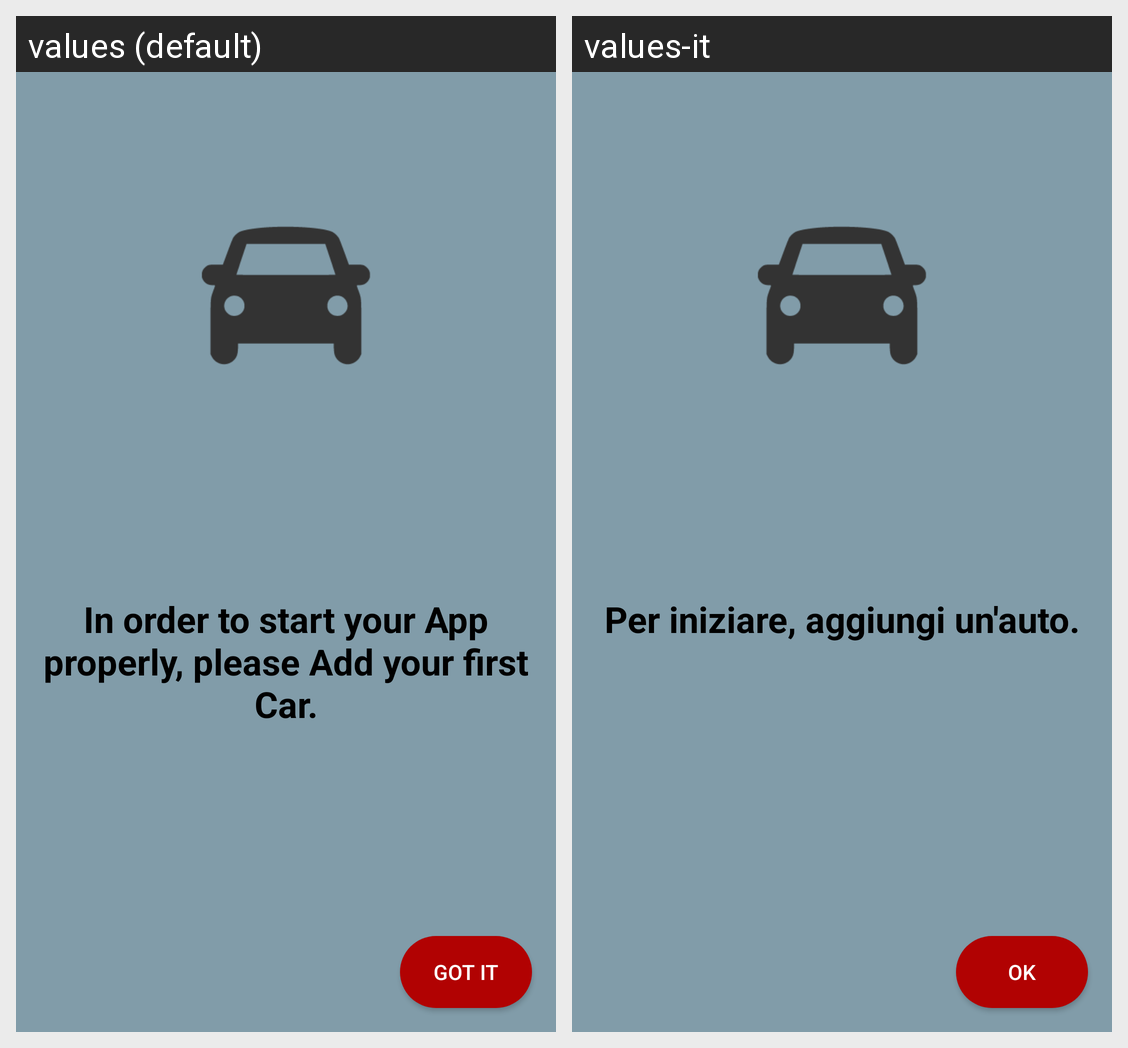

The same Android screen rendered under two of its app's locales, left to right. List the strings drawn on it with the default value and each locale's translation.
Android screen res/layout/fragment_welcome.xml rendered under 2 locales, left to right: values (default), values-it. Device: Nexus 5 (rendered at 1080×1920; each locale shown at half size, 540×960, under a caption strip naming it); theme AppTheme.
Strings drawn on this screen, with the default value and each locale's value (text and hints the layout hard-codes, and strings that could not be matched under every locale, appear in the picture but are not listed):

welcome2
  values: In order to start your App properly, please Add your first Car.
  values-it: Per iniziare, aggiungi un'auto.

got_it
  values: GOT IT
  values-it: Ok
